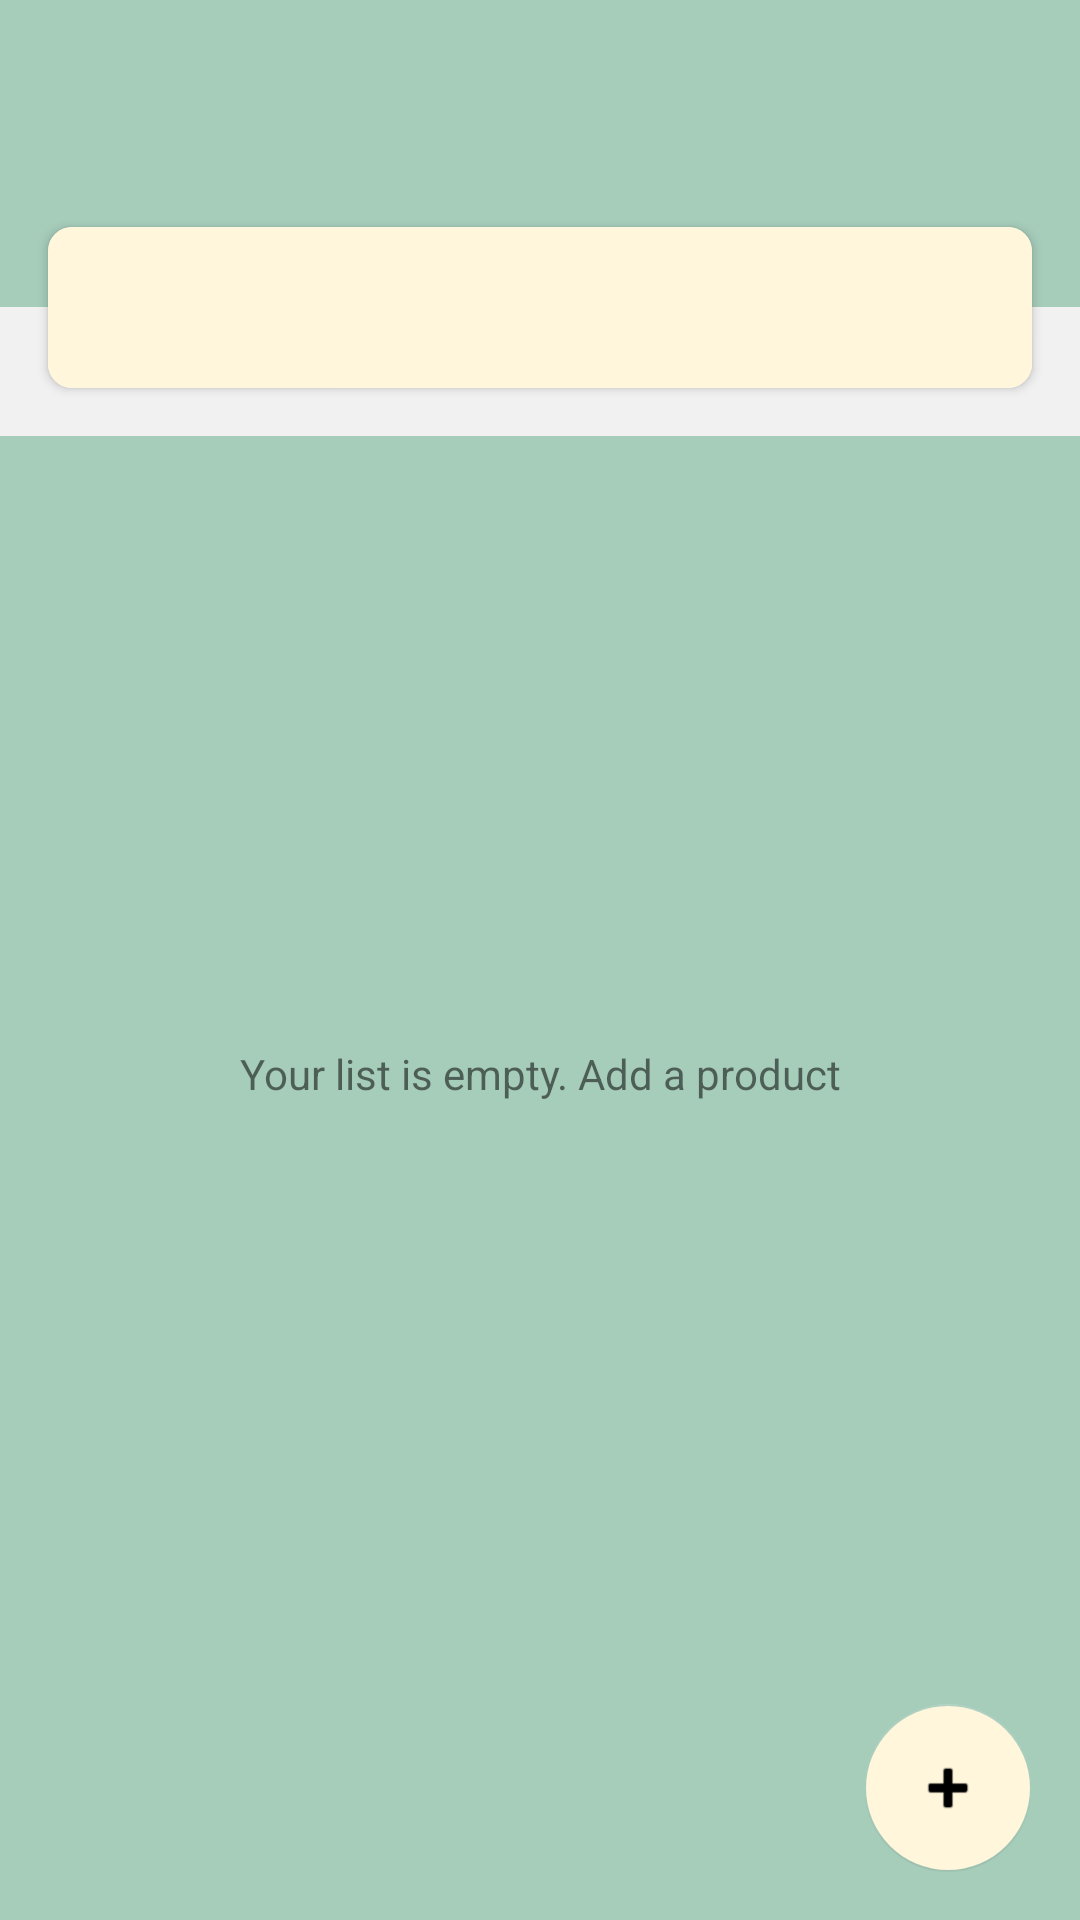

Android layout source for this screen:
<!-- AndroidManifest.xml: application theme Theme.MyApplication -->
<!-- res/layout/fragment_home.xml -->
<?xml version="1.0" encoding="utf-8"?>
<androidx.constraintlayout.widget.ConstraintLayout
    xmlns:android="http://schemas.android.com/apk/res/android"
    xmlns:tools="http://schemas.android.com/tools"
    android:layout_width="match_parent"
    android:layout_height="match_parent"
    android:background="@color/light_gray"
    xmlns:app="http://schemas.android.com/apk/res-auto"
    tools:context=".dashboard.HomeFragment">

    <androidx.constraintlayout.widget.Guideline
        android:id="@+id/guideline_1"
        android:layout_width="0dp"
        android:layout_height="wrap_content"
        app:layout_constraintGuide_percent="0.08"
        android:orientation="horizontal"
        />

    <androidx.constraintlayout.widget.Guideline
        android:id="@+id/guideline_2"
        android:layout_width="0dp"
        android:layout_height="wrap_content"
        app:layout_constraintGuide_percent="0.16"
        android:orientation="horizontal"
        />

    <androidx.constraintlayout.widget.Guideline
        android:id="@+id/guideline_3"
        android:layout_width="0dp"
        android:layout_height="wrap_content"
        app:layout_constraintGuide_percent="0.24"
        android:orientation="horizontal"
        />

    <View
        android:id="@+id/view"
        android:layout_width="0dp"
        android:layout_height="0dp"
        app:layout_constraintStart_toStartOf="parent"
        app:layout_constraintEnd_toEndOf="parent"
        app:layout_constraintTop_toTopOf="parent"
        app:layout_constraintBottom_toBottomOf="@id/guideline_2"
        android:background="@color/emerald_200"/>

    <androidx.cardview.widget.CardView
        android:id="@+id/cv_welcome"
        android:layout_width="0dp"
        android:layout_height="wrap_content"
        app:layout_constraintTop_toTopOf="@id/guideline_1"
        app:layout_constraintStart_toStartOf="parent"
        app:layout_constraintEnd_toEndOf="parent"
        app:layout_constraintBottom_toBottomOf="@id/guideline_3"
        android:layout_marginStart="16dp"
        android:layout_marginEnd="16dp"
        app:cardBackgroundColor="@color/white"
        app:cardCornerRadius="8dp">

        <TextView
            android:id="@+id/tv_welcome"
            android:layout_width="match_parent"
            android:layout_height="wrap_content"
            android:gravity="top|start"
            android:background="@color/rose_200"
            android:textColor="@color/black"
            android:textSize="16sp"
            android:fontFamily="sans-serif-light"
            android:padding="16dp"
            tools:text="Hi User"/>

    </androidx.cardview.widget.CardView>

    <androidx.recyclerview.widget.RecyclerView
        android:id="@+id/recycler_view_home"
        android:layout_width="0dp"
        android:layout_height="0dp"
        android:layout_marginTop="16dp"
        android:background="@color/emerald_200"
        app:layout_constraintBottom_toBottomOf="parent"
        app:layout_constraintEnd_toEndOf="parent"
        app:layout_constraintHorizontal_bias="0.0"
        app:layout_constraintStart_toStartOf="parent"
        app:layout_constraintTop_toBottomOf="@id/cv_welcome"
        app:layout_constraintVertical_bias="1.0" />

    <com.google.android.material.floatingactionbutton.FloatingActionButton
        android:id="@+id/fab_add"
        android:layout_width="wrap_content"
        android:backgroundTint="@color/rose_200"
        android:layout_height="wrap_content"
        app:layout_constraintEnd_toEndOf="@id/recycler_view_home"
        app:layout_constraintBottom_toBottomOf="@id/recycler_view_home"
        app:elevation="0dp"
        android:src="@android:drawable/ic_input_add"
        android:layout_margin="16dp"/>

    <TextView
        android:id="@+id/tv_no_items"
        android:layout_width="0dp"
        android:layout_height="wrap_content"
        app:layout_constraintStart_toStartOf="parent"
        app:layout_constraintEnd_toEndOf="parent"
        app:layout_constraintTop_toTopOf="@id/cv_welcome"
        app:layout_constraintBottom_toBottomOf="parent"
        android:gravity="center"
        android:text="Your list is empty. Add a product"/>

</androidx.constraintlayout.widget.ConstraintLayout>
<!-- resources referenced by this layout -->
<resources>
  <color name="black">#FF000000</color>
  <color name="emerald_200">#A6CCBA</color>
  <color name="light_gray">#66dddddd</color>
  <color name="rose_200">#FFF6DB</color>
  <color name="white">#FFFFFFFF</color>
  <style name="Theme.MyApplication" parent="Theme.MaterialComponents.Light.NoActionBar">
          
          <item name="colorPrimary">@color/rose_500</item>
          <item name="colorPrimaryVariant">@color/rose_700</item>
          <item name="colorOnPrimary">@color/white</item>
          
          <item name="colorSecondary">@color/emerald_200</item>
          <item name="colorSecondaryVariant">@color/emerald_700</item>
          <item name="colorOnSecondary">@color/black</item>
          
          <item name="android:statusBarColor" tools:targetApi="l">?attr/colorPrimaryVariant</item>
          
      </style>
  <color name="rose_500">#F5934E</color>
  <color name="rose_700">#f7835a</color>
  <color name="emerald_700">#5F835A</color>
</resources>
